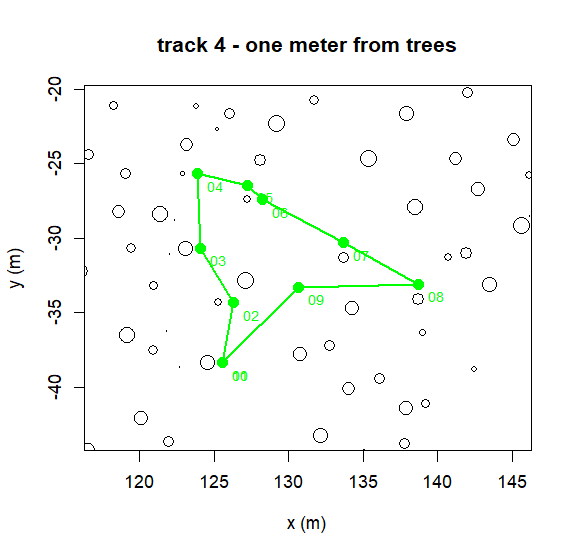

The data file committed next to this chart (first rows):
x, y, species, dbh, id
0, 0, Ki, 38.3, 01
0.747, 4.031, Ki, 21.5, 02
-1.484, 7.69, Fi, 39.6, 03
-1.677, 12.71, Fi, 13.1, 04
1.715, 11.95, Fi, 21.1, 05
2.715, 10.95, Fi, 21.1, 06
8.131, 8.072, Fi, 29.4, 07
13.16, 5.275, Ta, 32.5, 08
5.131, 5.072, Fi, 29.4, 09
0, 0, Ki, 38.3, 10
